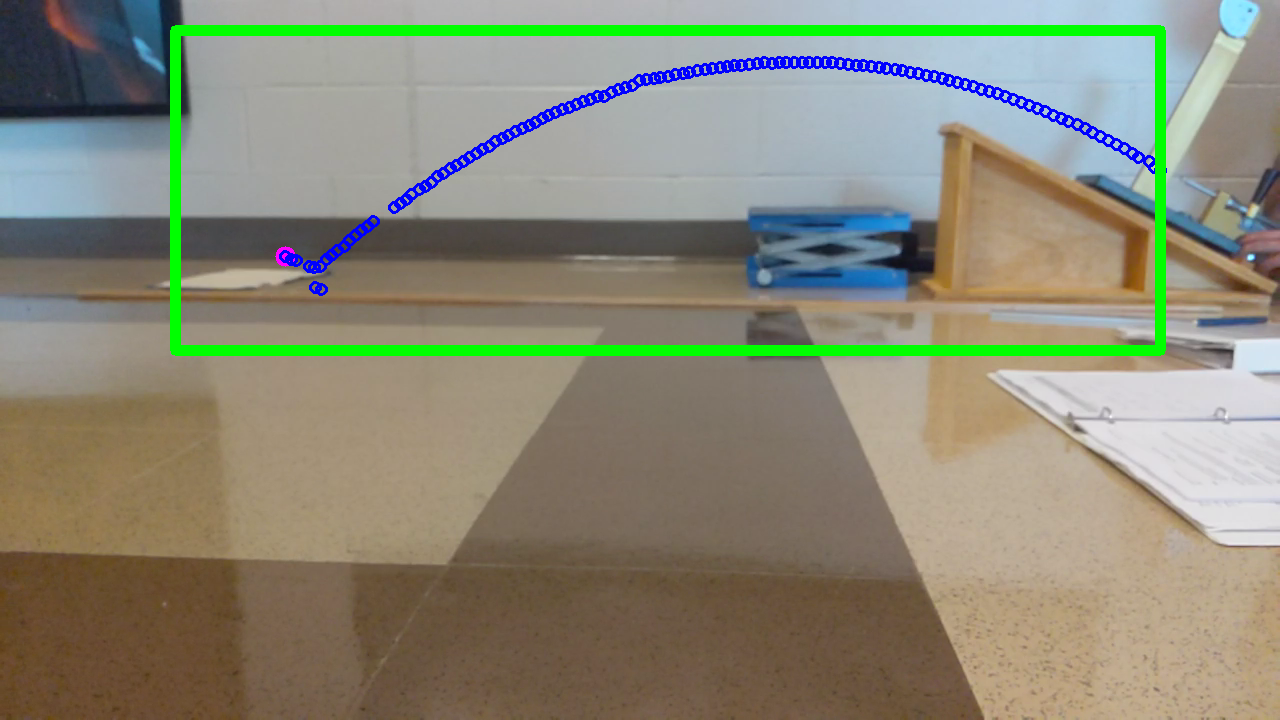

Data behind this chart, as committed beside it:
, screenx, screeny, ms, seconds, xpos, ypos
0, -0.0, -0.0, 391.4, 0.3914, -0.0, -0.0
1, 6.0, 3.0, 395.7, 0.3957, 0.009762, 0.004881
2, 11.0, 9.0, 399.8, 0.3998, 0.0179, 0.01464
3, 22.0, 13.0, 404, 0.404, 0.03579, 0.02115
4, 28.0, 17.0, 408.2, 0.4082, 0.04556, 0.02766
5, 36.0, 22.0, 412.3, 0.4123, 0.05857, 0.03579
6, 44.0, 26.0, 416.5, 0.4165, 0.07159, 0.0423
7, 52.0, 30.0, 420.7, 0.4207, 0.0846, 0.04881
8, 60.0, 34.0, 424.8, 0.4248, 0.09762, 0.05532
9, 68.0, 38.0, 429.1, 0.4291, 0.1106, 0.06183
10, 75.0, 42.0, 433.3, 0.4333, 0.122, 0.06833
11, 83.0, 46.0, 437.5, 0.4375, 0.135, 0.07484
12, 92.0, 49.0, 441.6, 0.4416, 0.1497, 0.07972
13, 99.0, 52.0, 445.8, 0.4458, 0.1611, 0.0846
14, 107.0, 55.0, 450, 0.45, 0.1741, 0.08948
15, 115.0, 59.0, 454.1, 0.4541, 0.1871, 0.09599
16, 123.0, 62.0, 458.3, 0.4583, 0.2001, 0.1009
17, 131.0, 65.0, 462.5, 0.4625, 0.2131, 0.1058
18, 139.0, 68.0, 466.6, 0.4666, 0.2262, 0.1106
19, 147.0, 71.0, 470.8, 0.4708, 0.2392, 0.1155
20, 155.0, 74.0, 475, 0.475, 0.2522, 0.1204
21, 163.0, 77.0, 479.1, 0.4791, 0.2652, 0.1253
22, 171.0, 79.0, 483.3, 0.4833, 0.2782, 0.1285
23, 179.0, 81.0, 487.5, 0.4875, 0.2912, 0.1318
24, 187.0, 84.0, 491.6, 0.4916, 0.3042, 0.1367
25, 195.0, 86.0, 495.8, 0.4958, 0.3173, 0.1399
26, 203.0, 88.0, 499.9, 0.4999, 0.3303, 0.1432
27, 211.0, 90.0, 504.1, 0.5041, 0.3433, 0.1464
28, 218.0, 92.0, 508.3, 0.5083, 0.3547, 0.1497
29, 226.0, 94.0, 512.4, 0.5124, 0.3677, 0.1529
30, 234.0, 95.0, 516.6, 0.5166, 0.3807, 0.1546
31, 242.0, 97.0, 520.8, 0.5208, 0.3937, 0.1578
32, 250.0, 98.0, 524.9, 0.5249, 0.4067, 0.1594
33, 258.0, 100.0, 529.1, 0.5291, 0.4198, 0.1627
34, 265.0, 101.0, 533.2, 0.5332, 0.4312, 0.1643
35, 274.0, 102.0, 537.4, 0.5374, 0.4458, 0.166
36, 281.0, 103.0, 541.6, 0.5416, 0.4572, 0.1676
37, 289.0, 104.0, 545.7, 0.5457, 0.4702, 0.1692
38, 297.0, 105.0, 549.9, 0.5499, 0.4832, 0.1708
39, 304.0, 105.0, 554.1, 0.5541, 0.4946, 0.1708
40, 312.0, 106.0, 558.2, 0.5582, 0.5076, 0.1725
41, 320.0, 107.0, 562.4, 0.5624, 0.5206, 0.1741
42, 328.0, 108.0, 566.6, 0.5666, 0.5337, 0.1757
43, 335.0, 108.0, 570.7, 0.5707, 0.545, 0.1757
44, 343.0, 108.0, 574.9, 0.5749, 0.5581, 0.1757
45, 351.0, 108.0, 579.1, 0.5791, 0.5711, 0.1757
46, 358.0, 108.0, 583.2, 0.5832, 0.5825, 0.1757
47, 366.0, 108.0, 587.4, 0.5874, 0.5955, 0.1757
48, 374.0, 108.0, 591.6, 0.5916, 0.6085, 0.1757
49, 381.0, 108.0, 595.4, 0.5954, 0.6199, 0.1757
50, 388.0, 107.0, 599.6, 0.5996, 0.6313, 0.1741
51, 396.0, 108.0, 603.8, 0.6038, 0.6443, 0.1757
52, 403.0, 107.0, 607.9, 0.6079, 0.6557, 0.1741
53, 411.0, 106.0, 612.1, 0.6121, 0.6687, 0.1725
54, 419.0, 105.0, 616.3, 0.6163, 0.6817, 0.1708
55, 426.0, 105.0, 620.4, 0.6204, 0.6931, 0.1708
56, 433.0, 104.0, 624.6, 0.6246, 0.7045, 0.1692
57, 440.0, 103.0, 628.8, 0.6288, 0.7159, 0.1676
58, 448.0, 102.0, 632.9, 0.6329, 0.7289, 0.166
59, 455.0, 101.0, 637.1, 0.6371, 0.7403, 0.1643
... 63 more rows
